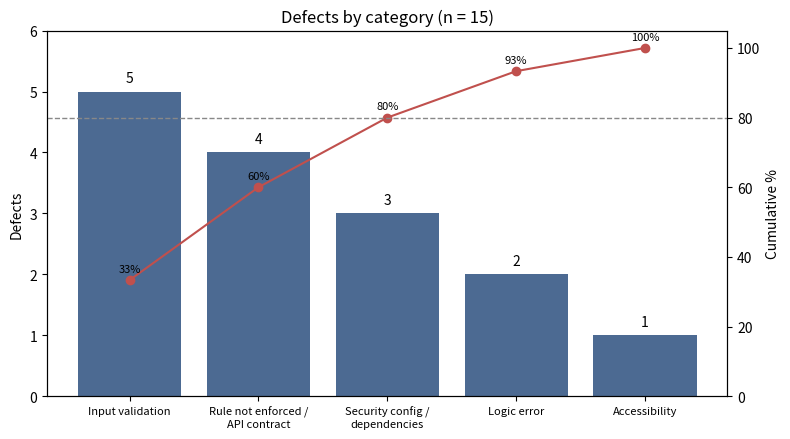

Generate this figure with matplotlib: (Note: this script raises an exception after producing the figure.)
"""Draw the defect Pareto chart from the counts in CONSOLIDATED_DEFECT_LOG.md section 3.

Run: uv run --with matplotlib python docs/sqe/figures/make_pareto.py
"""
from pathlib import Path

import matplotlib

matplotlib.use("Agg")
import matplotlib.pyplot as plt  # noqa: E402

CATEGORIES = [  # (category, defect ids) - must match the defect log table
    ("Input validation", ["W-01", "W-02", "W-04", "W-05", "A3-D01"]),
    ("Rule not enforced /\nAPI contract", ["W-03", "W-06", "W-07", "W-08"]),
    ("Security config /\ndependencies", ["A3-D02", "A3-D04", "A3-D05"]),
    ("Logic error", ["A3-D06", "D-Z01"]),
    ("Accessibility", ["A3-D03"]),
]

names = [c for c, _ in CATEGORIES]
counts = [len(ids) for _, ids in CATEGORIES]
total = sum(counts)
cum, s = [], 0
for c in counts:
    s += c
    cum.append(100 * s / total)

fig, ax = plt.subplots(figsize=(8, 4.5))
bars = ax.bar(names, counts, color="#4C6A92")
ax.set_ylabel("Defects")
ax.set_ylim(0, max(counts) + 1)
for b, c in zip(bars, counts):
    ax.text(b.get_x() + b.get_width() / 2, c + 0.1, str(c), ha="center", va="bottom")
ax2 = ax.twinx()
ax2.plot(names, cum, color="#C0504D", marker="o")
ax2.axhline(80, color="#888888", linestyle="--", linewidth=1)
ax2.set_ylim(0, 105)
ax2.set_ylabel("Cumulative %")
for x, y in zip(names, cum):
    ax2.annotate(f"{y:.0f}%", (x, y), textcoords="offset points", xytext=(0, 6), ha="center", fontsize=8)
ax.set_title(f"Defects by category (n = {total})")
plt.xticks(fontsize=8)
ax.tick_params(axis="x", labelsize=8)
fig.tight_layout()
out = Path(__file__).with_name("pareto_defects.png")
fig.savefig(out, dpi=150)
print("written", out)
